Run: headless pygame with SDL's dummy video driver; simulated clock (each Clock.tick advances the game by its frame time, no real sleeping); random seed 0; keys injected as events and as key.get_pressed() state; no mouse input.
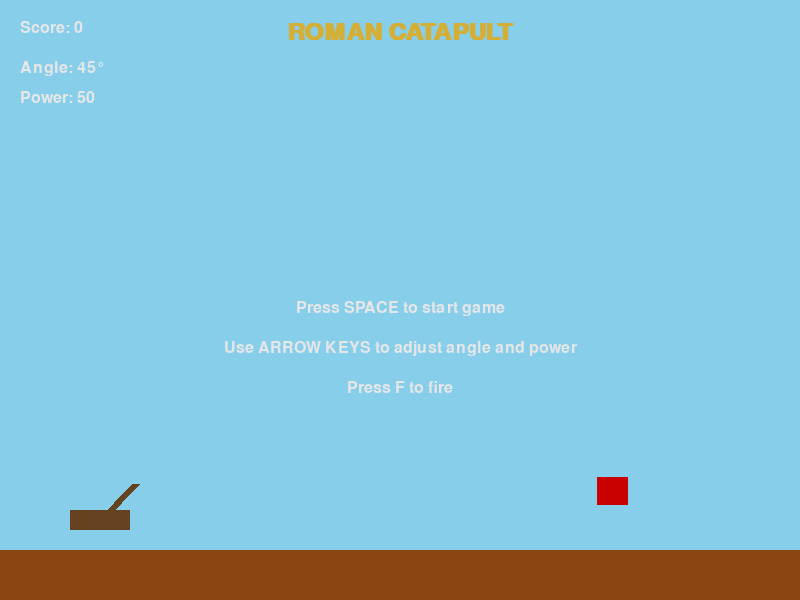
Frame 1 of 4 · flips 1–60 · no input
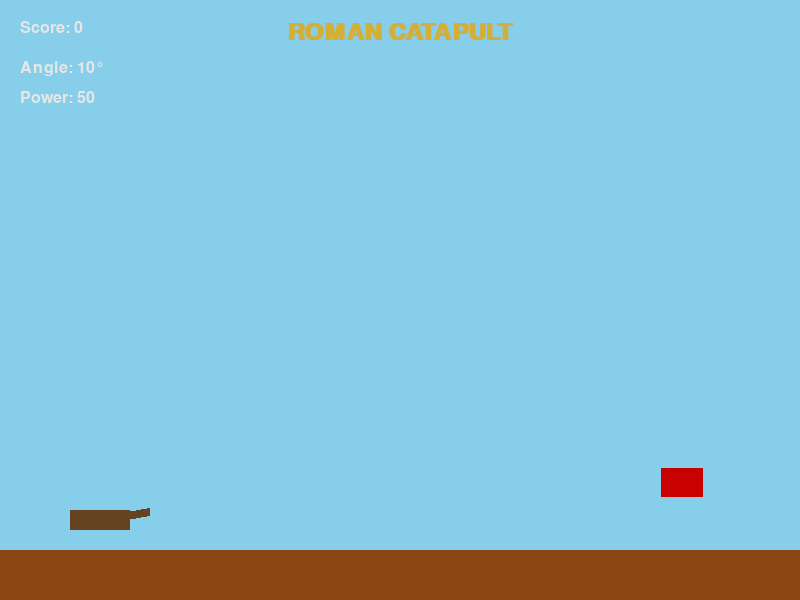
Frame 2 of 4 · flips 61–180 · tapped SPACE, RETURN · held RIGHT (→), D
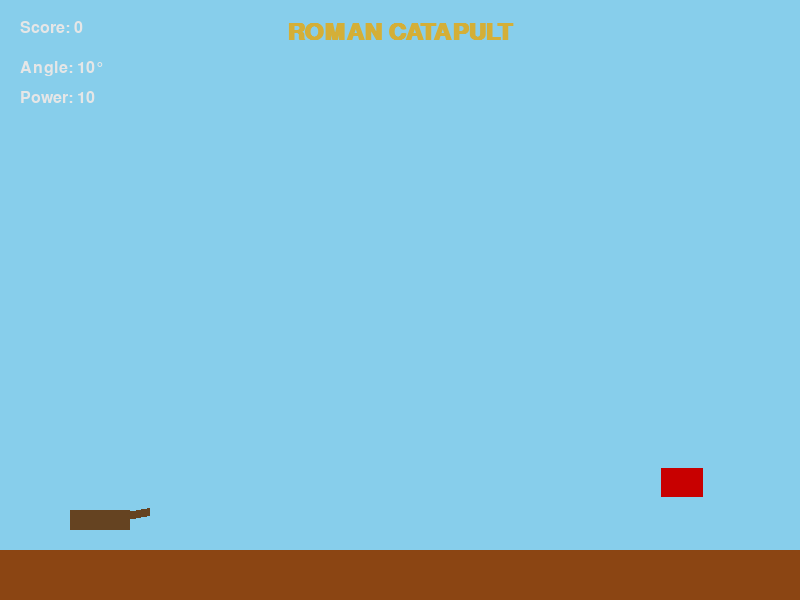
Frame 3 of 4 · flips 181–300 · held DOWN (↓), S
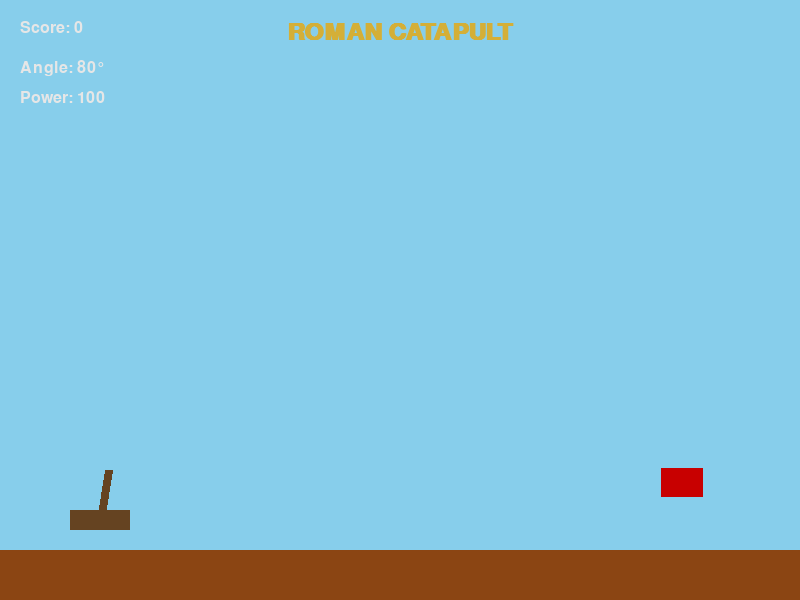
Frame 4 of 4 · flips 301–420 · held LEFT (←), A, UP (↑), W

The pygame program that drew these frames:

# Import necessary libraries
import pygame
import math
import random

# Initialize pygame
pygame.init()

# Constants
SCREEN_WIDTH = 800
SCREEN_HEIGHT = 600
GRAVITY = 0.5
GROUND_HEIGHT = SCREEN_HEIGHT - 50

# Colors
DARK_BG = (26, 26, 26)  # #1a1a1a
LIGHT_TEXT = (230, 230, 230)  # #e6e6e6
ACCENT_COLOR = (212, 175, 55)  # #d4af37
WOOD_COLOR = (101, 67, 33)
GROUND_COLOR = (139, 69, 19)
SKY_COLOR = (135, 206, 235)
TARGET_COLOR = (200, 0, 0)
PROJECTILE_COLOR = (50, 50, 50)

class CatapultGame:
    def __init__(self):
        # Game variables
        self.angle = 45
        self.power = 50
        self.projectiles = []
        self.targets = []
        self.score = 0
        self.catapult_pos = (100, GROUND_HEIGHT - 30)
        self.game_active = False
        self.font = pygame.font.SysFont('Arial', 24)
        self.title_font = pygame.font.SysFont('Arial', 36, bold=True)
        
        # Setup pygame screen
        self.screen = pygame.display.set_mode((SCREEN_WIDTH, SCREEN_HEIGHT))
        pygame.display.set_caption("Roman Catapult by David Caleb")
        
        # Generate initial target
        self.generate_target()
        
    # Generate a new target at a random position
    def generate_target(self):
        x = random.randint(SCREEN_WIDTH // 2, SCREEN_WIDTH - 50)
        y = GROUND_HEIGHT - random.randint(20, 100)
        width = random.randint(30, 60)
        height = random.randint(20, 40)
        
        self.targets.append({
            'rect': pygame.Rect(x, y, width, height),
            'points': width  # Bigger targets give fewer points
        })
        
    # Fire a projectile from the catapult
    def fire_projectile(self):
        if not self.game_active:
            return
            
        # Calculate velocity components
        rad_angle = math.radians(self.angle)
        velocity_x = math.cos(rad_angle) * self.power * 0.5
        velocity_y = -math.sin(rad_angle) * self.power * 0.5
        
        # Add new projectile
        self.projectiles.append({
            'pos': list(self.catapult_pos),
            'vel': [velocity_x, velocity_y],
            'radius': 10
        })
        
    # Start a new game
    def start_game(self):
        self.game_active = True
        self.score = 0
        self.projectiles = []
        self.targets = []
        self.generate_target()
        
    # Update game state
    def update_game(self):
        # Update projectiles
        for proj in self.projectiles[:]:
            # Update position
            proj['pos'][0] += proj['vel'][0]
            proj['pos'][1] += proj['vel'][1]
            
            # Apply gravity
            proj['vel'][1] += GRAVITY
            
            # Check if projectile hit the ground
            if proj['pos'][1] + proj['radius'] >= GROUND_HEIGHT:
                self.projectiles.remove(proj)
                continue
                
            # Check if projectile went off screen
            if (proj['pos'][0] < 0 or proj['pos'][0] > SCREEN_WIDTH or 
                proj['pos'][1] < 0 or proj['pos'][1] > SCREEN_HEIGHT):
                self.projectiles.remove(proj)
                continue
                
            # Check for collisions with targets
            proj_rect = pygame.Rect(
                proj['pos'][0] - proj['radius'],
                proj['pos'][1] - proj['radius'],
                proj['radius'] * 2,
                proj['radius'] * 2
            )
            
            for target in self.targets[:]:
                if proj_rect.colliderect(target['rect']):
                    # Target hit!
                    self.score += max(1, 10 - (target['points'] // 5))
                    self.targets.remove(target)
                    self.projectiles.remove(proj)
                    self.generate_target()
                    break
        
        # Generate new targets if none exist
        if not self.targets and self.game_active:
            self.generate_target()
            
    # Draw everything on the screen
    def draw(self):
        # Fill background (dark)
        self.screen.fill(DARK_BG)
        
        # Draw game area background (sky)
        pygame.draw.rect(
            self.screen, 
            SKY_COLOR,
            (0, 0, SCREEN_WIDTH, GROUND_HEIGHT)
        )
        
        # Draw ground
        pygame.draw.rect(
            self.screen, 
            GROUND_COLOR,
            (0, GROUND_HEIGHT, SCREEN_WIDTH, SCREEN_HEIGHT - GROUND_HEIGHT)
        )
        
        # Draw catapult base
        pygame.draw.rect(
            self.screen,
            WOOD_COLOR,
            (self.catapult_pos[0] - 30, self.catapult_pos[1] - 10, 60, 20)
        )
        
        # Draw catapult arm
        arm_length = 50
        end_x = self.catapult_pos[0] + math.cos(math.radians(self.angle)) * arm_length
        end_y = self.catapult_pos[1] - math.sin(math.radians(self.angle)) * arm_length
        
        pygame.draw.line(
            self.screen,
            WOOD_COLOR,
            self.catapult_pos,
            (end_x, end_y),
            8
        )
        
        # Draw projectiles
        for proj in self.projectiles:
            pygame.draw.circle(
                self.screen,
                PROJECTILE_COLOR,
                (int(proj['pos'][0]), int(proj['pos'][1])),
                proj['radius']
            )
        
        # Draw targets
        for target in self.targets:
            pygame.draw.rect(
                self.screen,
                TARGET_COLOR,
                target['rect']
            )
        
        # Draw UI elements
        self.draw_ui()
        
    # Draw user interface elements
    def draw_ui(self):
        # Draw title
        title_text = self.title_font.render("ROMAN CATAPULT", True, ACCENT_COLOR)
        self.screen.blit(title_text, (SCREEN_WIDTH // 2 - title_text.get_width() // 2, 20))
        
        # Draw score
        score_text = self.font.render(f"Score: {self.score}", True, LIGHT_TEXT)
        self.screen.blit(score_text, (20, 20))
        
        # Draw angle and power indicators
        angle_text = self.font.render(f"Angle: {self.angle}°", True, LIGHT_TEXT)
        power_text = self.font.render(f"Power: {self.power}", True, LIGHT_TEXT)
        
        self.screen.blit(angle_text, (20, 60))
        self.screen.blit(power_text, (20, 90))
        
        # Draw instructions or start message
        if not self.game_active:
            start_text = self.font.render("Press SPACE to start game", True, LIGHT_TEXT)
            self.screen.blit(start_text, (SCREEN_WIDTH // 2 - start_text.get_width() // 2, SCREEN_HEIGHT // 2))
            
            controls_text = self.font.render("Use ARROW KEYS to adjust angle and power", True, LIGHT_TEXT)
            self.screen.blit(controls_text, (SCREEN_WIDTH // 2 - controls_text.get_width() // 2, SCREEN_HEIGHT // 2 + 40))
            
            fire_text = self.font.render("Press F to fire", True, LIGHT_TEXT)
            self.screen.blit(fire_text, (SCREEN_WIDTH // 2 - fire_text.get_width() // 2, SCREEN_HEIGHT // 2 + 80))
        
    # Main game loop
    def run(self):
        clock = pygame.time.Clock()
        running = True
        
        while running:
            # Handle events
            for event in pygame.event.get():
                if event.type == pygame.QUIT:
                    running = False
                elif event.type == pygame.KEYDOWN:
                    if event.key == pygame.K_SPACE and not self.game_active:
                        self.start_game()
                    elif event.key == pygame.K_f and self.game_active:
                        self.fire_projectile()
            
            # Handle continuous key presses
            keys = pygame.key.get_pressed()
            if self.game_active:
                if keys[pygame.K_UP] and self.power < 100:
                    self.power += 1
                if keys[pygame.K_DOWN] and self.power > 10:
                    self.power -= 1
                if keys[pygame.K_LEFT] and self.angle < 80:
                    self.angle += 1
                if keys[pygame.K_RIGHT] and self.angle > 10:
                    self.angle -= 1
            
            # Update game state
            if self.game_active:
                self.update_game()
            
            # Draw everything
            self.draw()
            
            # Update display
            pygame.display.flip()
            
            # Cap the frame rate
            clock.tick(60)
        
        pygame.quit()

# Run the game
if __name__ == "__main__":
    game = CatapultGame()
    game.run()
